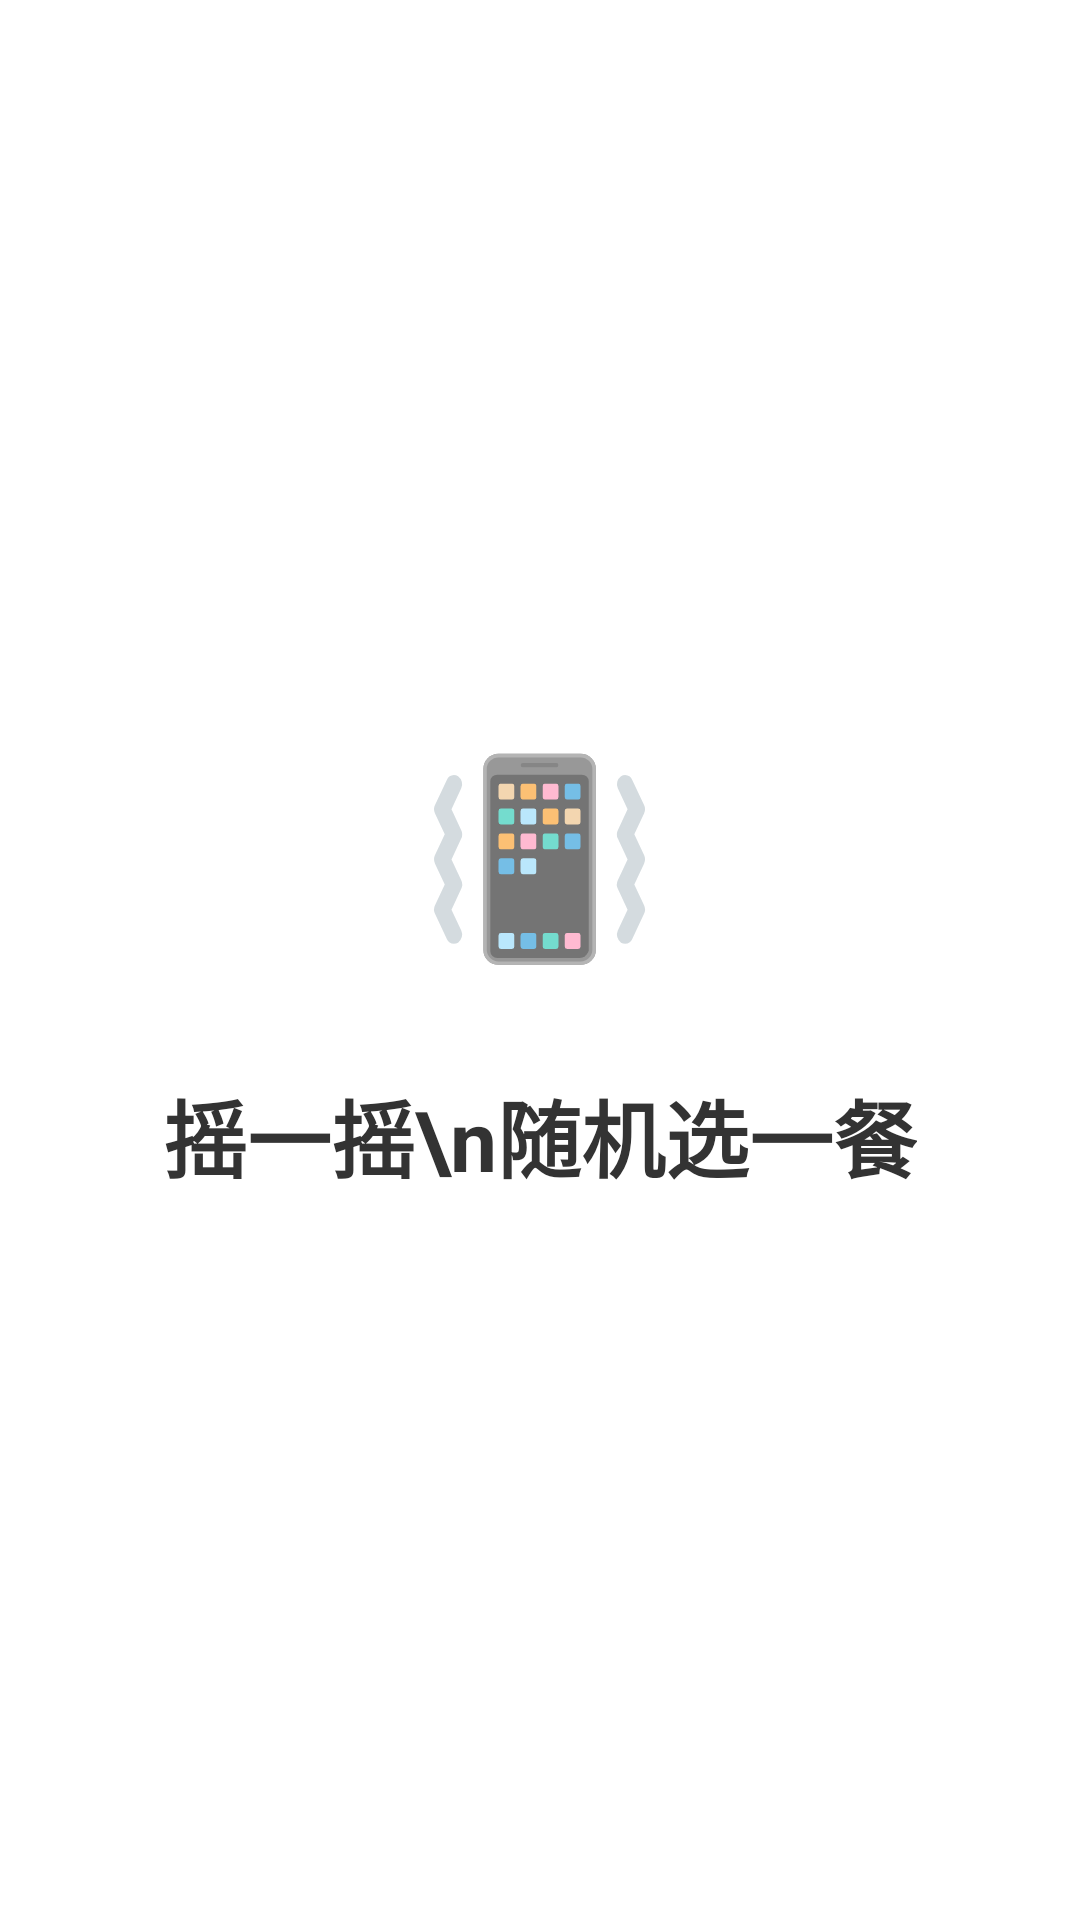

Write the Android layout XML for this screen, with the resource values it uses.
<!-- AndroidManifest.xml: application theme Theme.MealDiary -->
<!-- res/layout/activity_shake_pick.xml -->
<?xml version="1.0" encoding="utf-8"?>
<RelativeLayout xmlns:android="http://schemas.android.com/apk/res/android"
    android:layout_width="match_parent"
    android:layout_height="match_parent"
    android:background="#FFFFFF"
    android:gravity="center">

    <TextView
        android:id="@+id/tvShakeHint"
        android:layout_width="wrap_content"
        android:layout_height="wrap_content"
        android:text="摇一摇\n随机选一餐"
        android:textSize="28sp"
        android:textStyle="bold"
        android:textColor="#333"
        android:gravity="center"
        android:lineSpacingExtra="8dp"
        android:layout_centerInParent="true" />

    <TextView
        android:layout_width="wrap_content"
        android:layout_height="wrap_content"
        android:text="📳"
        android:textSize="64sp"
        android:layout_above="@id/tvShakeHint"
        android:layout_centerHorizontal="true"
        android:layout_marginBottom="32dp" />

</RelativeLayout>
<!-- resources referenced by this layout -->
<resources>
  <style name="Theme.MealDiary" parent="Theme.MaterialComponents.Light.NoActionBar">
          
          <item name="colorPrimary">#4CAF50</item>
          <item name="colorPrimaryVariant">#388E3C</item>
          <item name="colorOnPrimary">#FFFFFF</item>
          
          <item name="colorSecondary">#FF9800</item>
          <item name="colorSecondaryVariant">#F57C00</item>
          <item name="colorOnSecondary">#FFFFFF</item>
          
          <item name="android:colorBackground">#F5F5F5</item>
          <item name="colorSurface">#FFFFFF</item>
      </style>
</resources>
